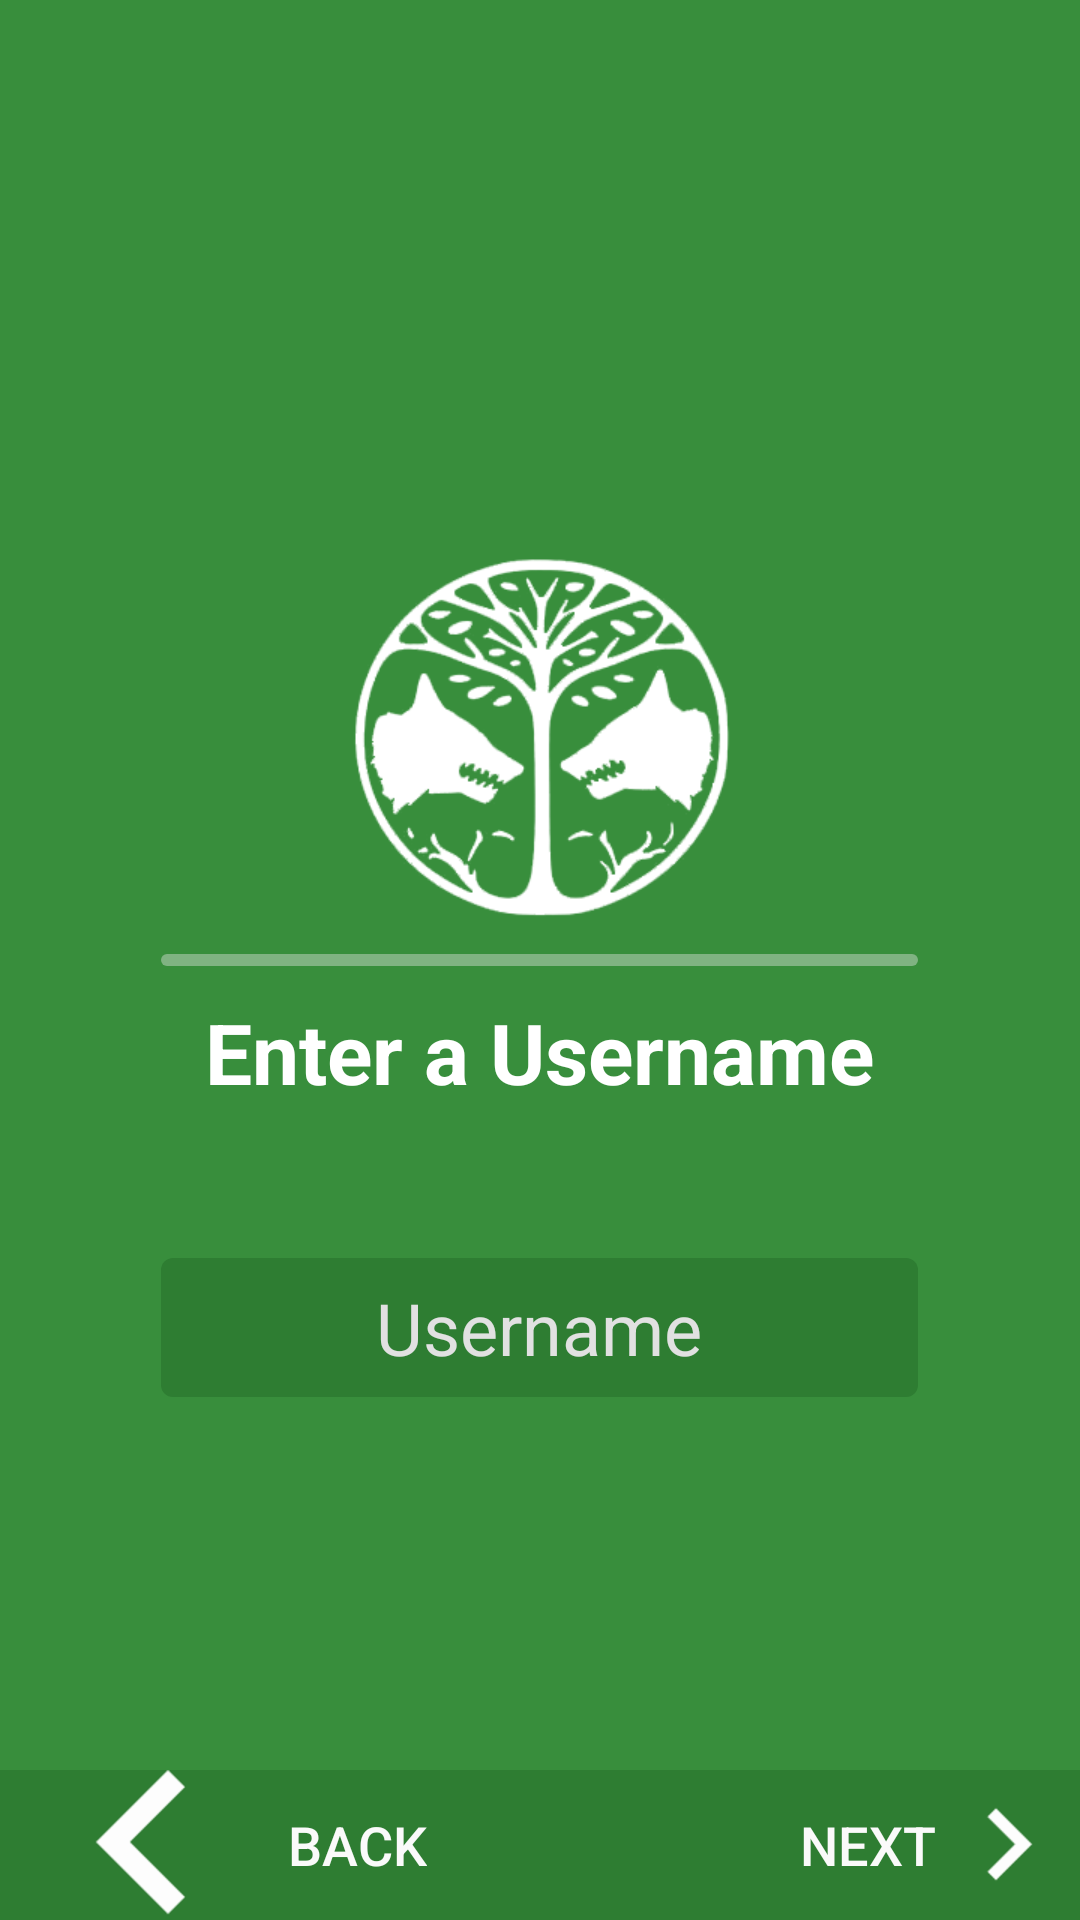

Android layout source for this screen:
<!-- AndroidManifest.xml: application theme AppTheme -->
<!-- res/layout/activity_login_username.xml -->
<?xml version="1.0" encoding="utf-8"?>
<RelativeLayout xmlns:android="http://schemas.android.com/apk/res/android"
    android:layout_width="match_parent" android:layout_height="match_parent"
    android:visibility="visible">

    <ImageView
        android:layout_width="fill_parent"
        android:layout_height="wrap_content"
        android:id="@+id/imageView_Tint_Username"
        android:layout_alignParentBottom="true"
        android:layout_alignParentRight="true"
        android:layout_alignParentLeft="true"
        android:background="@color/colorPrimaryDark"
        android:layout_alignTop="@+id/button_Next_Username" />

    <ImageView
        android:layout_width="wrap_content"
        android:layout_height="wrap_content"
        android:id="@+id/imageView_Logo"
        android:src="@drawable/logo"
        android:tint="@color/colorWhite"
        android:layout_marginBottom="10dp"
        android:layout_alignParentTop="false"
        android:layout_centerInParent="true"
        android:layout_above="@+id/imageView_Divider" />

    <TextView
        android:layout_width="wrap_content"
        android:layout_height="wrap_content"
        android:textAppearance="?android:attr/textAppearanceLarge"
        android:text="Enter a Username"
        android:id="@+id/textView_ChooseUsername"
        android:gravity="center"
        android:textSize="28dp"
        android:textStyle="bold"
        android:textColor="@color/colorWhite"
        android:visibility="visible"
        android:layout_below="@+id/imageView_Divider"
        android:layout_centerHorizontal="true"
        android:layout_marginTop="10dp" />

    <ImageView
        android:layout_width="wrap_content"
        android:layout_height="wrap_content"
        android:id="@+id/imageView_Divider"
        android:src="@drawable/divider_line"
        android:tint="@color/colorGrey"
        android:layout_marginLeft="-15dp"
        android:layout_marginRight="-15dp"
        android:layout_centerInParent="true"
        android:layout_alignLeft="@+id/textView_ChooseUsername"
        android:layout_alignRight="@+id/textView_ChooseUsername" />

    <EditText
        android:layout_width="wrap_content"
        android:layout_height="wrap_content"
        android:inputType="textPersonName"
        android:ems="10"
        android:id="@+id/editText_Username"
        android:layout_centerHorizontal="true"
        android:layout_alignLeft="@+id/imageView_Divider"
        android:layout_alignRight="@+id/imageView_Divider"
        android:textSize="24dp"
        android:hint="Username"
        android:textColorHint="@color/colorTextSecondary"
        android:gravity="center_horizontal"
        android:background="@drawable/edit_text_normal"
        android:layout_below="@+id/textView_ChooseUsername"
        android:layout_marginTop="50dp" />

    <Button
        android:id="@+id/button_Back_Username"
        android:layout_width="wrap_content"
        android:layout_height="50dp"
        android:layout_alignParentBottom="true"
        android:layout_alignParentLeft="true"
        android:drawableLeft="@drawable/ic_arrow_left"
        android:background="@android:color/transparent"
        android:text="BACK"
        android:textSize="18dp" />

    <Button
        android:id="@+id/button_Next_Username"
        android:layout_width="wrap_content"
        android:layout_height="50dp"
        android:layout_alignParentBottom="true"
        android:layout_alignParentRight="true"
        android:drawableRight="@drawable/ic_arrow_right"
        android:background="@android:color/transparent"
        android:text="NEXT"
        android:textSize="18dp" />

</RelativeLayout>
<!-- resources referenced by this layout -->
<resources>
  <color name="colorGrey">#ebebeb</color>
  <color name="colorPrimaryDark">#2E7D32</color>
  <color name="colorTextSecondary">#e1e1e1</color>
  <color name="colorWhite">#FFFFFF</color>
  <!-- drawable divider_line (drawable) -->
  <?xml version="1.0" encoding="utf-8"?>
  <shape xmlns:android="http://schemas.android.com/apk/res/android">
      <solid android:color="#66FFFFFF"></solid>
      <size android:height="4dp"></size>
      <corners android:radius="2dp"></corners>
  </shape>
  <!-- drawable edit_text_normal (drawable) -->
  <?xml version="1.0" encoding="utf-8"?>
  <shape xmlns:android="http://schemas.android.com/apk/res/android" >
      <solid android:color="@color/colorPrimaryDark" />
      <corners android:radius="4dip" />
      <padding
          android:bottom="7dip"
          android:left="7dip"
          android:right="7dip"
          android:top="7dip" />
  </shape>
  <!-- drawable ic_arrow_left: png bitmap (drawable-hdpi, 664 bytes) -->
  <!-- drawable ic_arrow_right: png bitmap (drawable-hdpi, 685 bytes) -->
  <!-- drawable logo: png bitmap (drawable-xhdpi, 32172 bytes) -->
  <style name="AppTheme" parent="Base.Theme.AppCompat.Light.DarkActionBar">
          <item name="colorPrimary">@color/colorPrimary</item>
          <item name="colorPrimaryDark">@color/colorPrimaryDark</item>
          <item name="colorAccent">@color/colorAccent</item>
          <item name="android:textColorPrimary">@color/colorTextPrimary</item>
          <item name="android:textColorSecondary">@color/colorTextSecondary</item>
          <item name="android:windowBackground">@color/colorWindowBackground</item>
          <item name="android:divider">@color/colorDivider</item>
      </style>
  <color name="colorPrimary">#43A047</color>
  <color name="colorAccent">#FFC107</color>
  <color name="colorTextPrimary">#fafafa</color>
  <color name="colorWindowBackground">#388E3C</color>
  <color name="colorDivider">#B6B6B6</color>
</resources>
